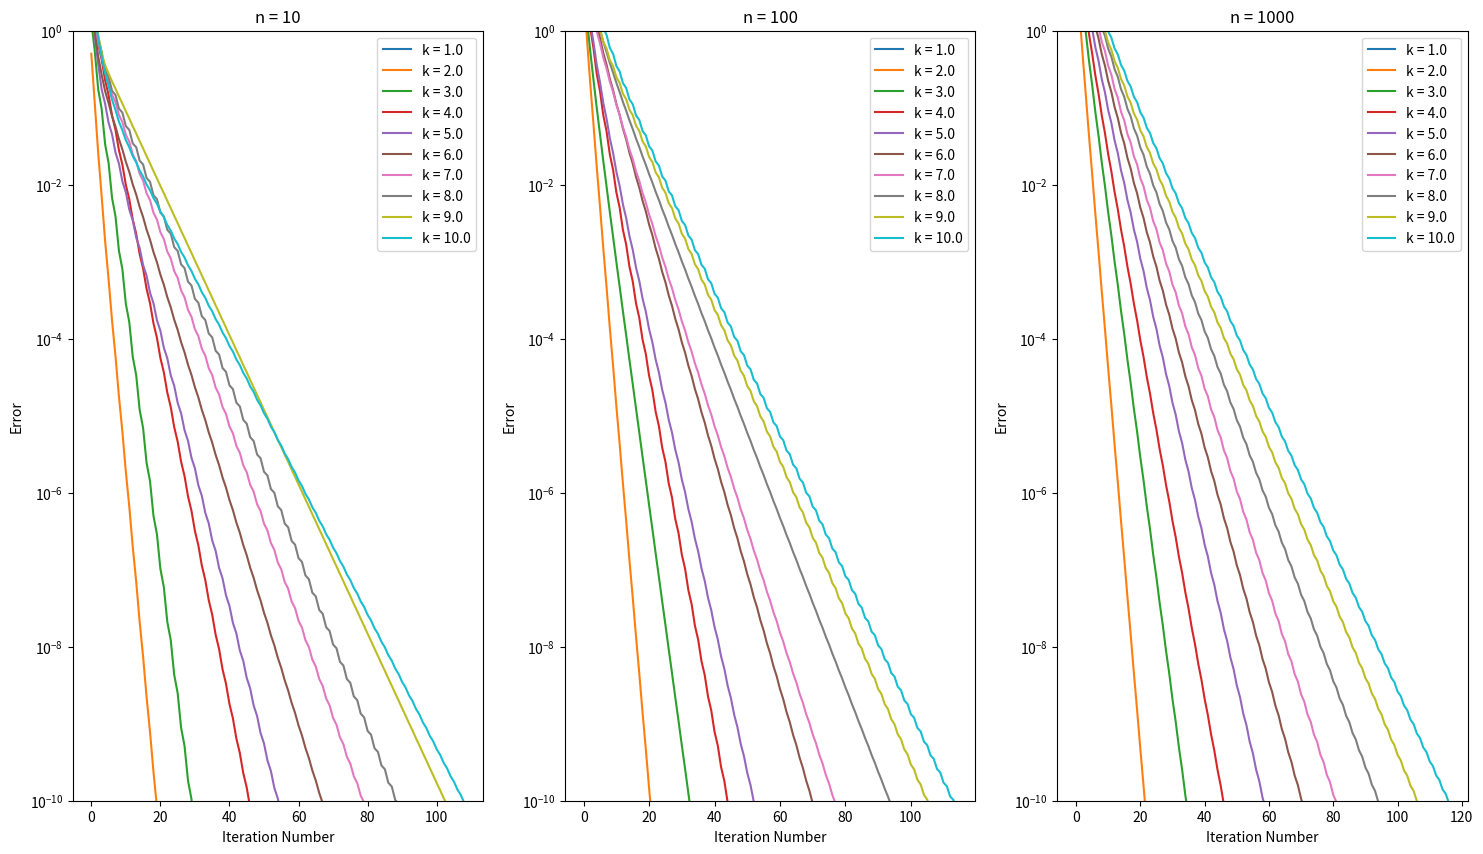
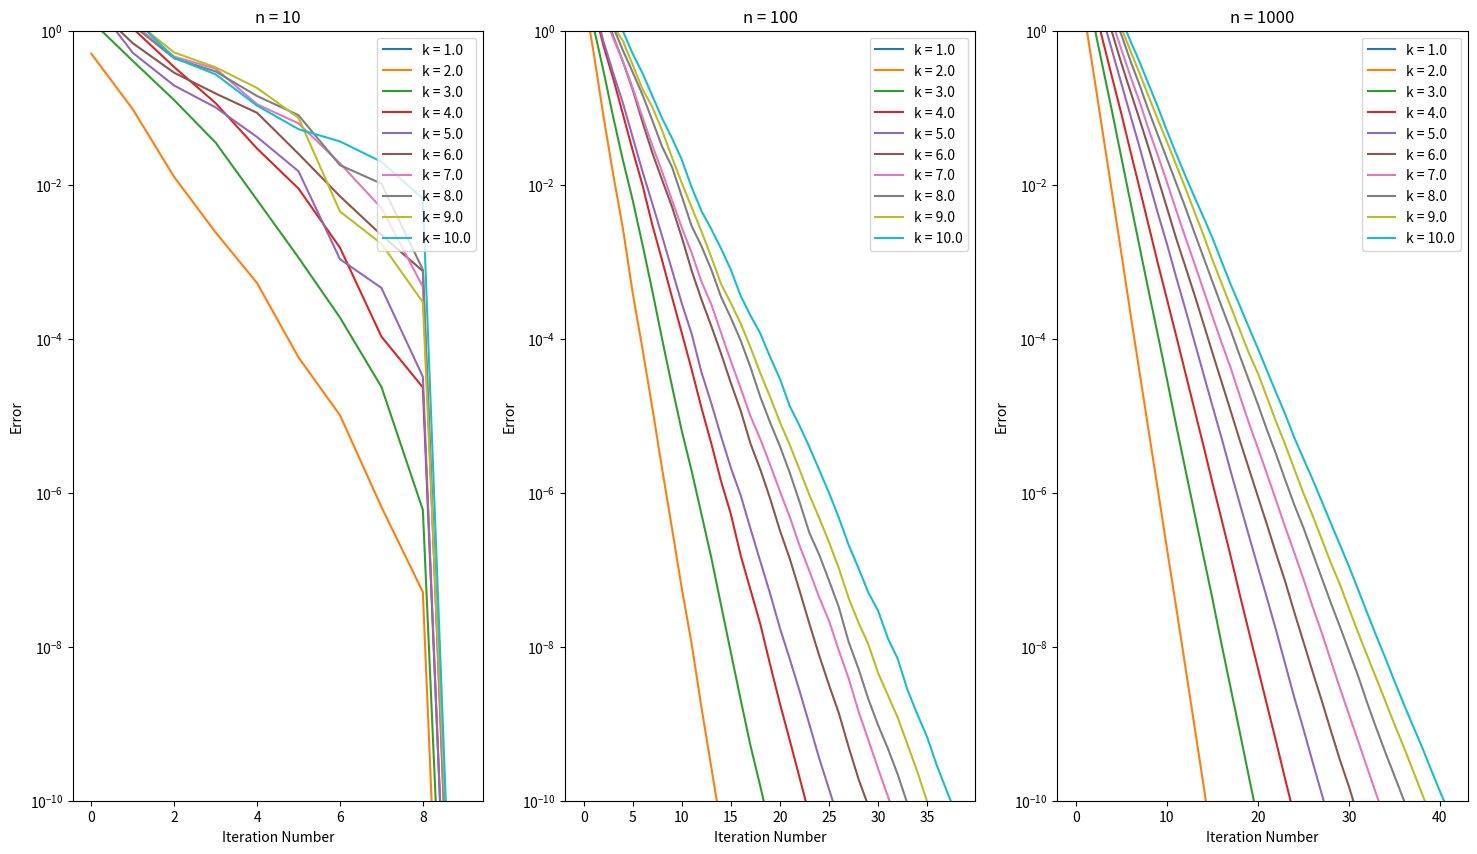

These charts were generated, in order, by the following Python code:
import numpy as np
import matplotlib.pyplot as plt

def steep(A,x,b,tol,max_iter):
    errs = []
    err = tol + 1
    r = b - A @ x
    i = 0
    while err > tol and i < max_iter:
        alpha = (r @ r) / (r @ (A @ r))
        x += alpha * r
        r = b - A @ x
        err = np.linalg.norm(r)
        i += 1
        errs.append(err)

    if i == max_iter:
        print("Out of Iterations")

    return x, errs

def cg(A,x,b,tol,max_iter):
    errs = []
    err = tol + 1
    r = b - A @ x
    p = r
    i = 0
    while err > tol and i < max_iter:
        q = A @ p
        alpha = (r @ r) / (p @ q)
        x += alpha * p
        r_new = r - alpha * (A @ p)
        beta = (r_new @ r_new) / (r @ r)
        p = r_new + beta * p
        err = np.linalg.norm(r_new)
        r = r_new
        i += 1
        errs.append(err)

    if i == max_iter:
        print("Out of Iterations")

    return x, errs

def main():
    n_vals = [10, 100, 1000]
    colors = plt.get_cmap('tab10').colors

    fig = plt.figure(figsize=(18,10))
    ax = fig.add_subplot(1,3,1)
    ax2 = fig.add_subplot(1,3,2)
    ax3 = fig.add_subplot(1,3,3)
    ax.set_title("n = 10")
    ax2.set_title("n = 100")
    ax3.set_title("n = 1000")
    ax.set_xlabel("Iteration Number")
    ax2.set_xlabel("Iteration Number")
    ax3.set_xlabel("Iteration Number")
    ax.set_ylabel("Error")
    ax2.set_ylabel("Error")
    ax3.set_ylabel("Error")

    fig2 = plt.figure(figsize=(18,10))
    ax_2 = fig2.add_subplot(1,3,1)
    ax2_2 = fig2.add_subplot(1,3,2)
    ax3_2 = fig2.add_subplot(1,3,3)
    ax_2.set_title("n = 10")
    ax2_2.set_title("n = 100")
    ax3_2.set_title("n = 1000")
    ax_2.set_xlabel("Iteration Number")
    ax2_2.set_xlabel("Iteration Number")
    ax3_2.set_xlabel("Iteration Number")
    ax_2.set_ylabel("Error")
    ax2_2.set_ylabel("Error")
    ax3_2.set_ylabel("Error")

    for n in n_vals:
        k_vals = np.linspace(1,10,10)
        i = 0
        for k in k_vals:
            print(i)
            Q, R = np.linalg.qr(np.random.randn(n,n))
            D = np.diag(np.linspace(1,k,n))
            A = Q @ D @ np.transpose(Q)
            b = np.array(np.random.randn(n))
            b = b / np.linalg.norm(b)
            x = np.array(np.random.randn(n))
            x2 = np.copy(x)

            tol = 1e-10
            max_iter = 2000

            # Steepest, solve and plot
            sol_s, errs = steep(A,x,b,tol,max_iter)
            iters = np.arange(0,len(errs),1)

            if n == 10:
                ax.semilogy(iters,errs,color=colors[i],linestyle='-',label=f"k = {k}")
            elif n == 100:
                ax2.semilogy(iters,errs,color=colors[i],linestyle='-',label=f"k = {k}")
            else:
                ax3.semilogy(iters,errs,color=colors[i],linestyle='-',label=f"k = {k}")

            # CG, solve and plot
            sol_cg, errs = cg(A,x2,b,tol,max_iter)
            #print(errs)
            iters = np.arange(0,len(errs),1)
            if n == 10:
                ax_2.semilogy(iters,errs,color=colors[i],linestyle='-',label=f"k = {k}")
            elif n == 100:
                ax2_2.semilogy(iters,errs,color=colors[i],linestyle='-',label=f"k = {k}")
            else:
                ax3_2.semilogy(iters,errs,color=colors[i],linestyle='-',label=f"k = {k}")

            i += 1

    ax.set_ylim(tol,1)
    ax2.set_ylim(tol,1)
    ax3.set_ylim(tol,1)
    ax.legend(loc="upper right")
    ax2.legend(loc="upper right")
    ax3.legend(loc="upper right")
    fig.savefig("steep_result.png")

    ax_2.set_ylim(tol,1)
    ax2_2.set_ylim(tol,1)
    ax3_2.set_ylim(tol,1)
    ax_2.legend(loc="upper right")
    ax2_2.legend(loc="upper right")
    ax3_2.legend(loc="upper right")
    fig2.savefig("cg_result.png")

main()